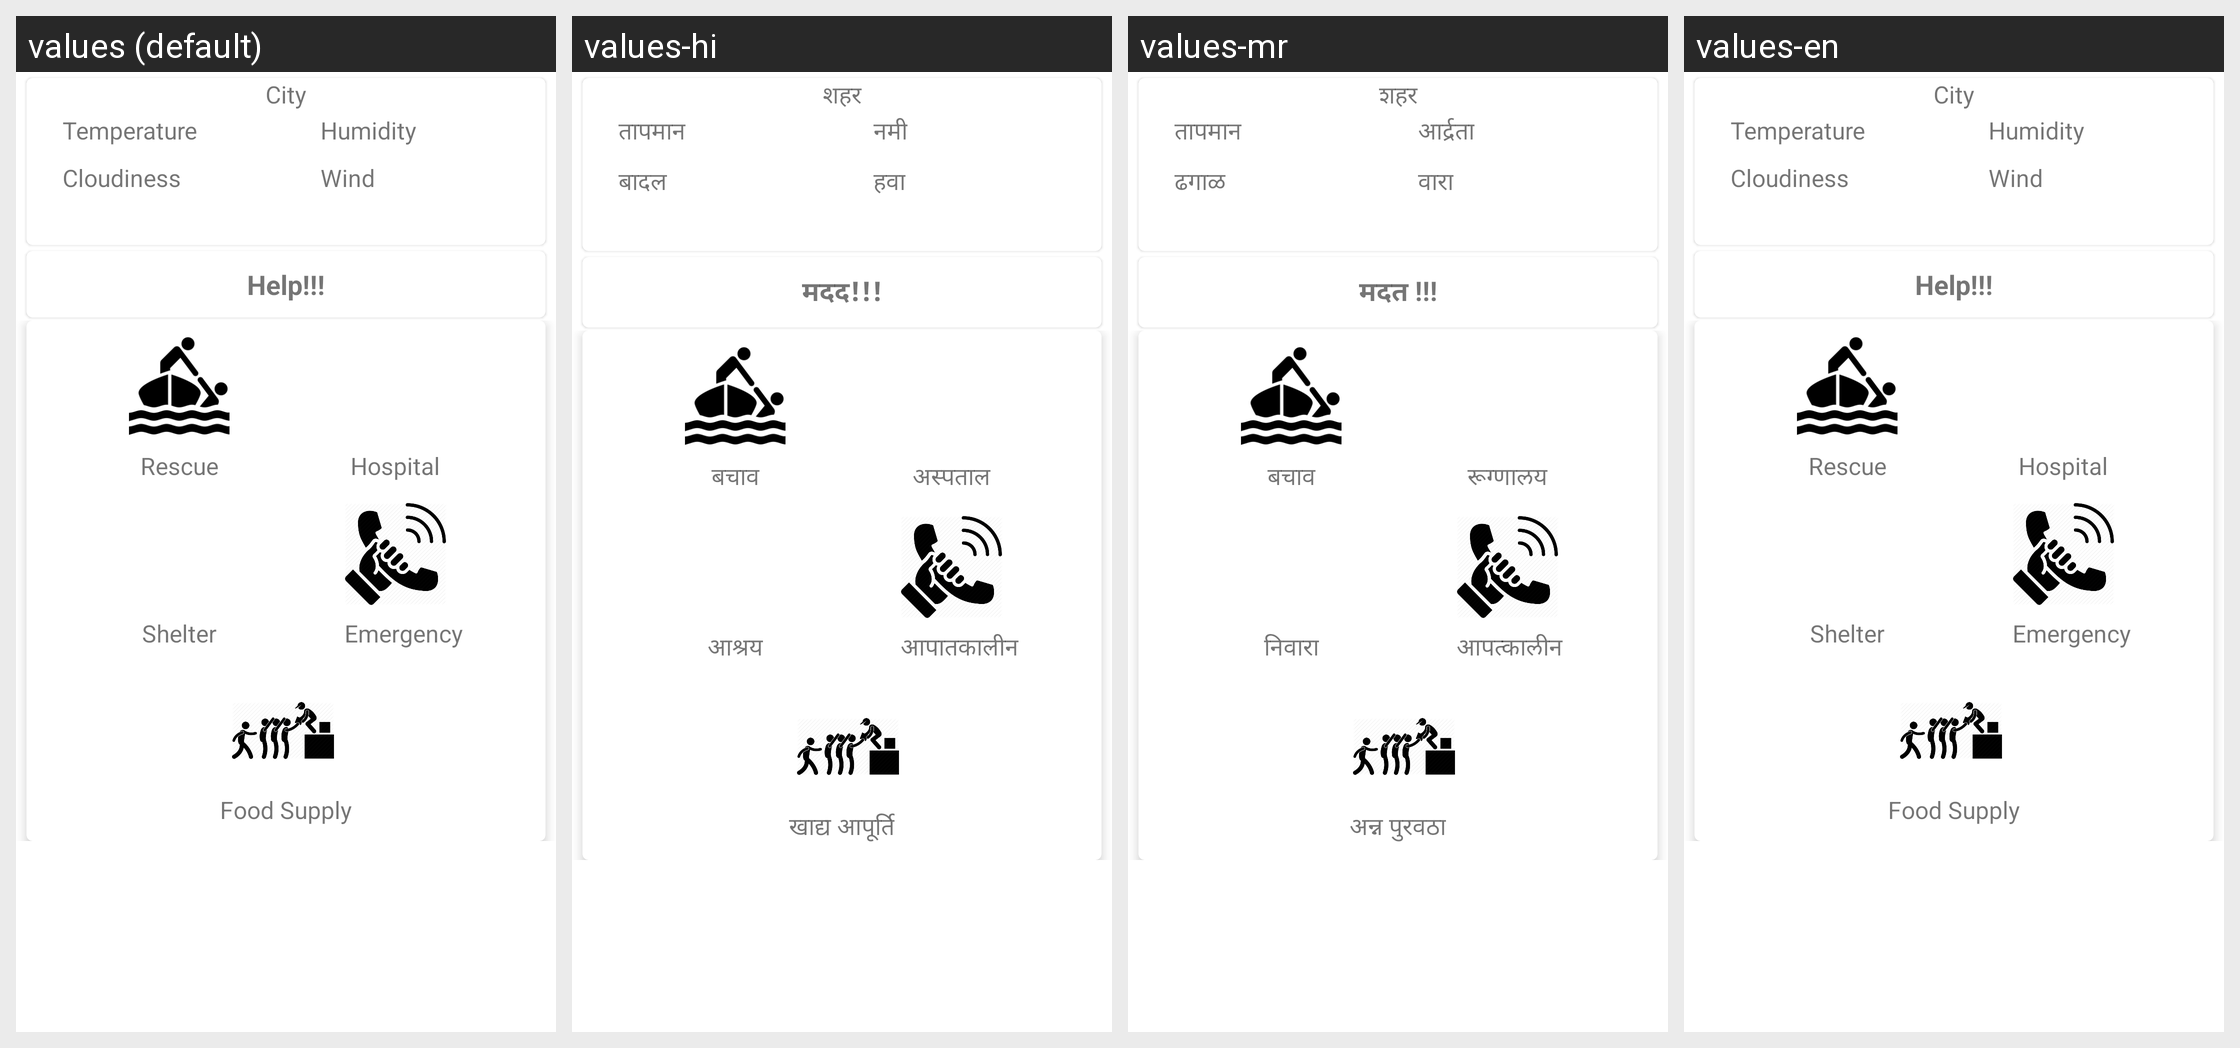

For this localized Android screen grid, give each drawn string resource with its value in every locale shown.
Android screen res/layout/fragment_home.xml rendered under 4 locales, left to right: values (default), values-hi, values-mr, values-en. Device: Nexus 5 (rendered at 1080×1920; each locale shown at half size, 540×960, under a caption strip naming it); theme AppTheme.
Other locales in the repository, not shown: values-ml, values-ta, values-te.
Strings drawn on this screen, with the default value and each locale's value (text and hints the layout hard-codes, and strings that could not be matched under every locale, appear in the picture but are not listed):

city
  values: City
  values-hi: शहर
  values-mr: शहर
  values-en: City

temp
  values: Temperature
  values-hi: तापमान
  values-mr: तापमान
  values-en: Temperature

clouds
  values: Cloudiness
  values-hi: बादल
  values-mr: ढगाळ
  values-en: Cloudiness

humid
  values: Humidity
  values-hi: नमी
  values-mr: आर्द्रता
  values-en: Humidity

wind
  values: Wind
  values-hi: हवा
  values-mr: वारा
  values-en: Wind

help
  values: Help!!!
  values-hi: मदद!!!
  values-mr: मदत !!!
  values-en: Help!!!

rescue
  values: Rescue
  values-hi: बचाव
  values-mr: बचाव
  values-en: Rescue

shelter
  values: Shelter
  values-hi: आश्रय
  values-mr: निवारा
  values-en: Shelter

hospital
  values: Hospital
  values-hi: अस्पताल
  values-mr: रूग्णालय
  values-en: Hospital

emergency
  values: Emergency
  values-hi: आपातकालीन
  values-mr: आपत्कालीन
  values-en: Emergency

food_sup
  values: Food Supply
  values-hi: खाद्य आपूर्ति
  values-mr: अन्न पुरवठा
  values-en: Food Supply
